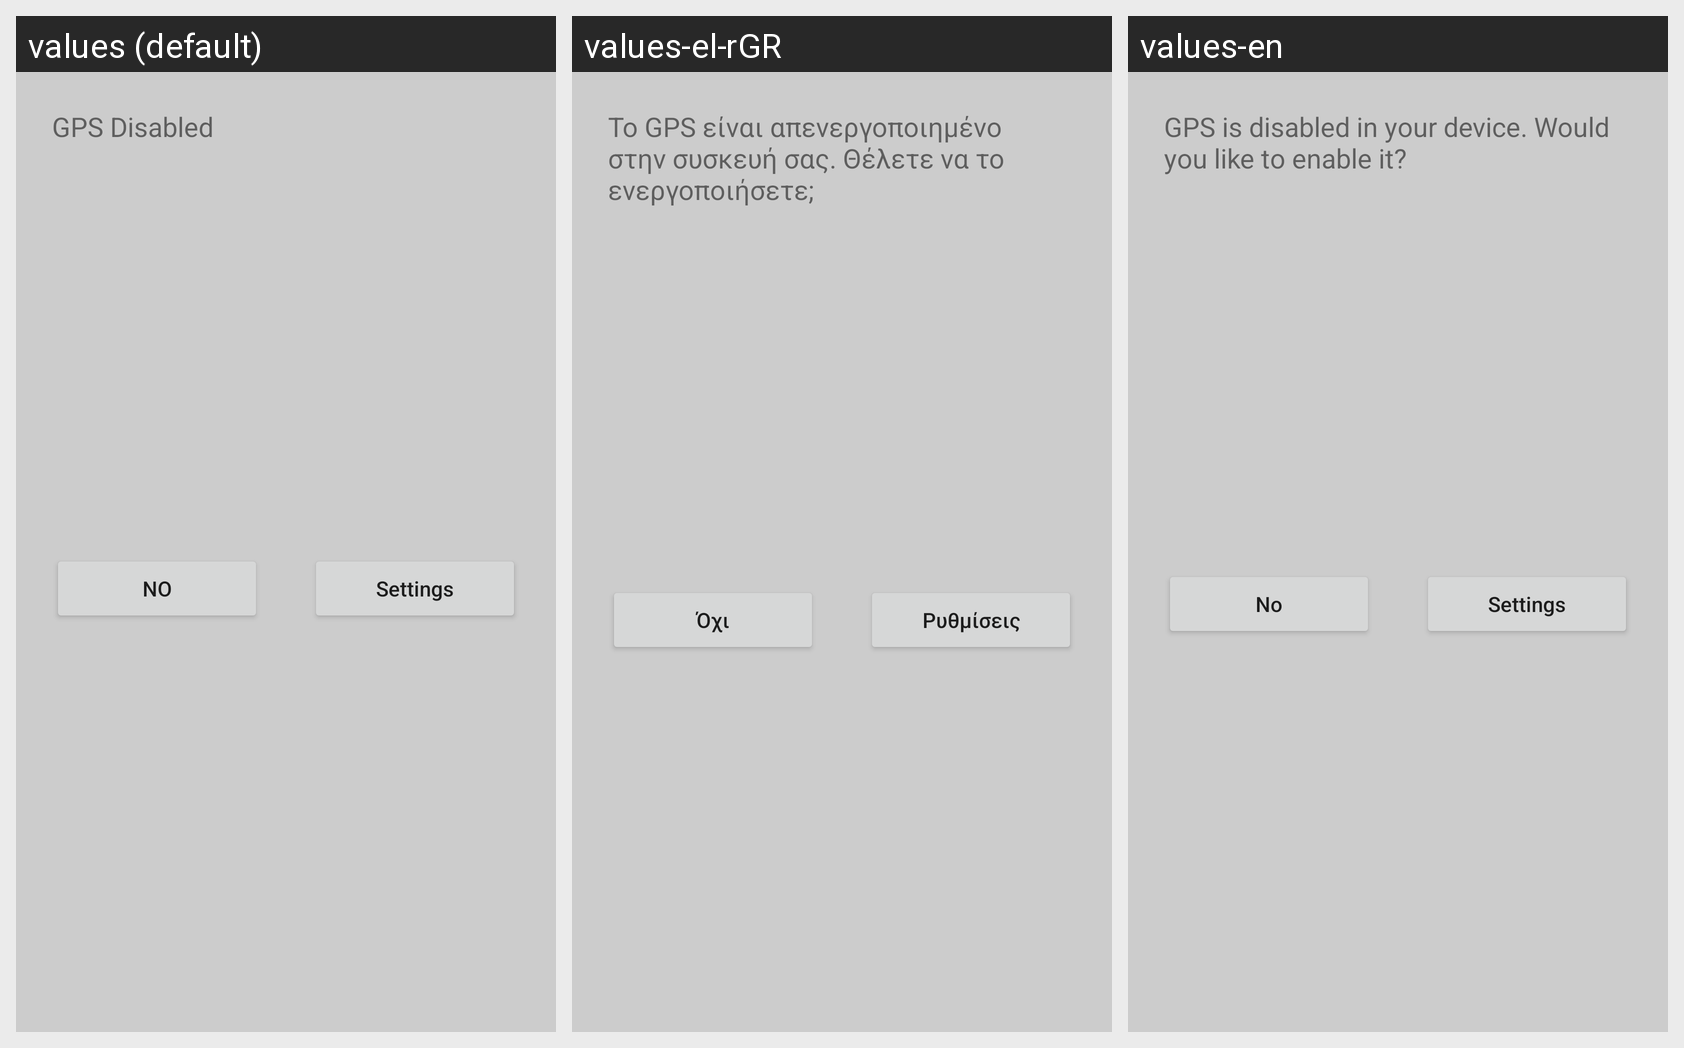

Strings drawn on this Android screen and how each of the app's shown locales translates them:
Android screen res/layout/gps_disabled_dialog.xml rendered under 3 locales, left to right: values (default), values-el-rGR, values-en. Device: Nexus 5 (rendered at 1080×1920; each locale shown at half size, 540×960, under a caption strip naming it); theme Theme.ClickAwayApp.
Strings drawn on this screen, with the default value and each locale's value (text and hints the layout hard-codes, and strings that could not be matched under every locale, appear in the picture but are not listed):

gpsDisabled
  values: GPS Disabled
  values-el-rGR: Το GPS είναι απενεργοποιημένο στην συσκευή σας. Θέλετε να το ενεργοποιήσετε;
  values-en: GPS is disabled in your device. Would you like to enable it?

no
  values: NO
  values-el-rGR: Όχι
  values-en: No

settings
  values: Settings
  values-el-rGR: Ρυθμίσεις
  values-en: Settings
